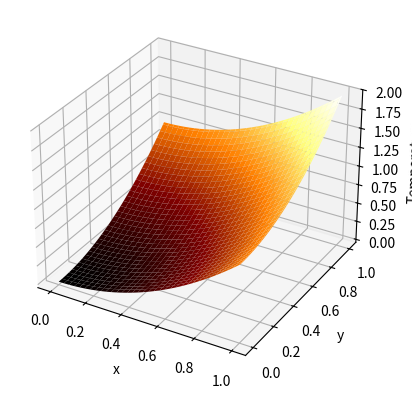
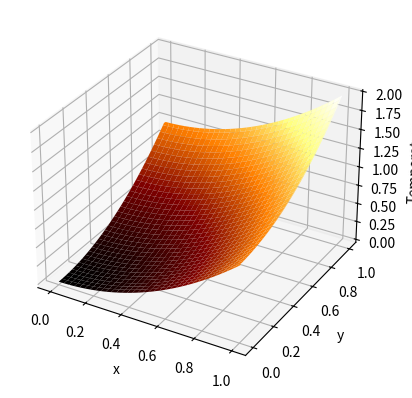
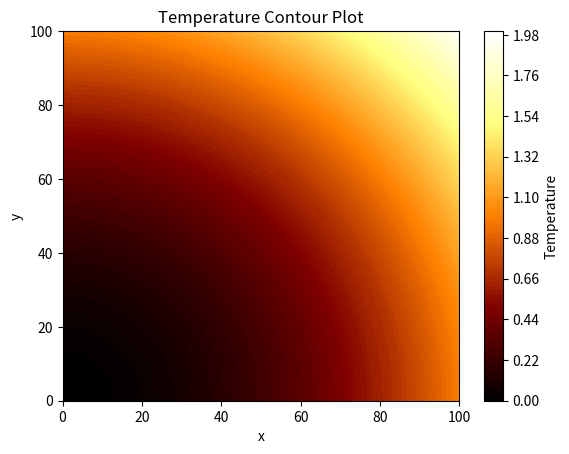
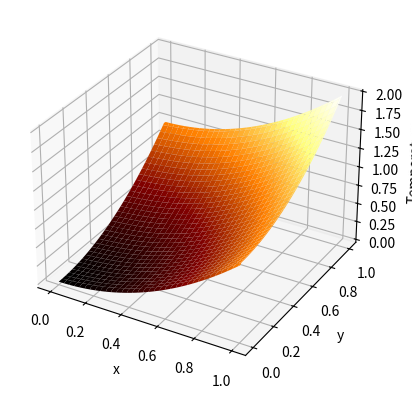

These charts were generated, in order, by the following Python code:
import numpy as np
import matplotlib.pyplot as plt

def get_delta_t(delta_x, buffer):
    return 0.5 * np.square(delta_x) * buffer

space_steps = 101
    
delta_x = 1/(space_steps - 1)
delta_y = 1/(space_steps - 1)
delta_t = get_delta_t(delta_x, 0.5)

time_step_space = 0.01

time_steps = int(np.ceil(time_step_space / delta_t))

current_temperature = np.zeros((space_steps, space_steps))
next_temperature = np.zeros((space_steps, space_steps))
plot_data_beginning = []
plot_data_half = []
plot_data_end = []

alpha_x = delta_t / delta_x**2
alpha_y = delta_t / delta_y**2

# Preparing matrix A
A_x = np.zeros((space_steps, space_steps))
A_y = np.zeros((space_steps, space_steps))

#set boundaries
for x in range(space_steps):
    for y in range(space_steps):
        current_temperature[x][y] = (x / space_steps)**2 + (y / space_steps)**2
        next_temperature[x][y] = (x / space_steps)**2 + (y / space_steps)**2

plot_data_beginning = current_temperature.copy()

# Time-stepping
for t in range(time_steps):
    np.fill_diagonal(A_x, 1 + 2 * alpha_x)
    np.fill_diagonal(A_x[:-1, 1:], -alpha_x)
    np.fill_diagonal(A_x[1:, :-1], -alpha_x)
    
    for i in range(space_steps):
        b = current_temperature[i][:].copy()
        # Adjust for boundary conditions in the vector b, if necessary
        b[0] += alpha_x * current_temperature[i][0]
        b[-1] += alpha_x * current_temperature[i][-1]
        next_temperature[i][:] = np.linalg.solve(A_x, b)
    
    np.fill_diagonal(A_y, 1 + 2 * alpha_y)
    np.fill_diagonal(A_y[:-1, 1:], -alpha_y)
    np.fill_diagonal(A_y[1:, :-1], -alpha_y)
    
    for j in range(space_steps):
        b = current_temperature[:][j].copy()
        # Adjust for boundary conditions in the vector b, if necessary
        b[0] += alpha_y * current_temperature[0][j]
        b[-1] += alpha_y * current_temperature[-1][j]
        next_temperature[:][i] = np.linalg.solve(A_y, b)
    
    current_temperature = next_temperature.copy()
    
    for i in range(space_steps):
        current_temperature[0][i] = (i / space_steps)**2
        current_temperature[-1][i] = 1 + (i / space_steps)**2
        current_temperature[i][0] = (i / space_steps)**2
        current_temperature[i][-1] = 1 + (i / space_steps)**2
    
    if(t == 1):
        plot_data_half = current_temperature.copy()

plot_data_end = current_temperature.copy()


# begin plotting
data_np = np.array(plot_data_beginning)
fig = plt.figure()
ax = fig.add_subplot(111, projection='3d')
x = np.linspace(0, 1, space_steps)
y = np.linspace(0, 1, space_steps)
xg, yg = np.meshgrid(x, y)
ax.plot_surface(xg, yg, data_np, cmap='afmhot')
ax.set_xlabel('x')
ax.set_ylabel('y')
ax.set_zlabel('Temperature')
plt.show()


# middle plotting
data_np = np.array(plot_data_half)
fig = plt.figure()
ax = fig.add_subplot(111, projection='3d')
x = np.linspace(0, 1, space_steps)
y = np.linspace(0, 1, space_steps)
xg, yg = np.meshgrid(x, y)
ax.plot_surface(xg, yg, data_np, cmap='afmhot')
ax.set_xlabel('x')
ax.set_ylabel('y')
ax.set_zlabel('Temperature')
plt.show()


# Create a 2D contour plot midway through the simulation
data_np = np.array(plot_data_half)
fig, ax = plt.subplots()
contour = ax.contourf(data_np, cmap='afmhot', levels=100)  # Adjust the number of levels as needed
ax.set_xlabel('x')
ax.set_ylabel('y')
ax.set_title('Temperature Contour Plot')
cbar = plt.colorbar(contour)
cbar.set_label('Temperature')
plt.show()


# end plotting
data_np = np.array(plot_data_end)
fig = plt.figure()
ax = fig.add_subplot(111, projection='3d')
x = np.linspace(0, 1, space_steps)
y = np.linspace(0, 1, space_steps)
xg, yg = np.meshgrid(x, y)
ax.plot_surface(xg, yg, data_np, cmap='afmhot')
ax.set_xlabel('x')
ax.set_ylabel('y')
ax.set_zlabel('Temperature')
plt.show()